Dataset: dataset (GitHub, MohamedRagabAbbas/Brain-Tumor-Detection-and-Classification). Classes: glioma, meningioma, no tumor, pituitary tumor.

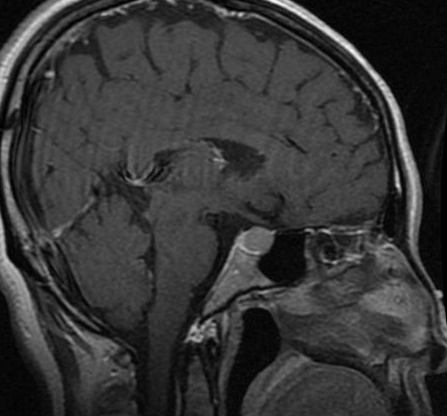
Label: pituitary tumor

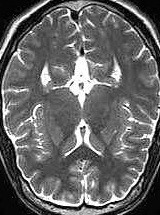
Label: no tumor

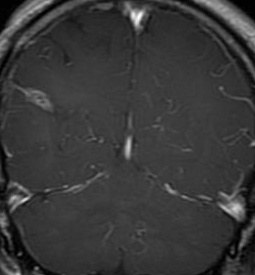
Label: glioma

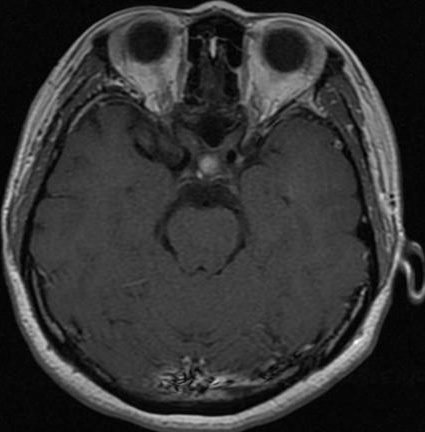
Label: pituitary tumor

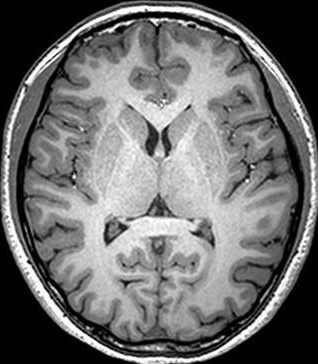
Label: no tumor

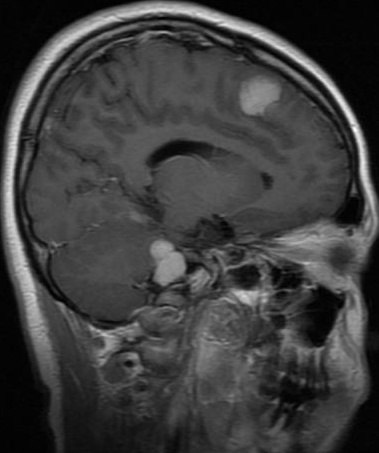
Label: meningioma
